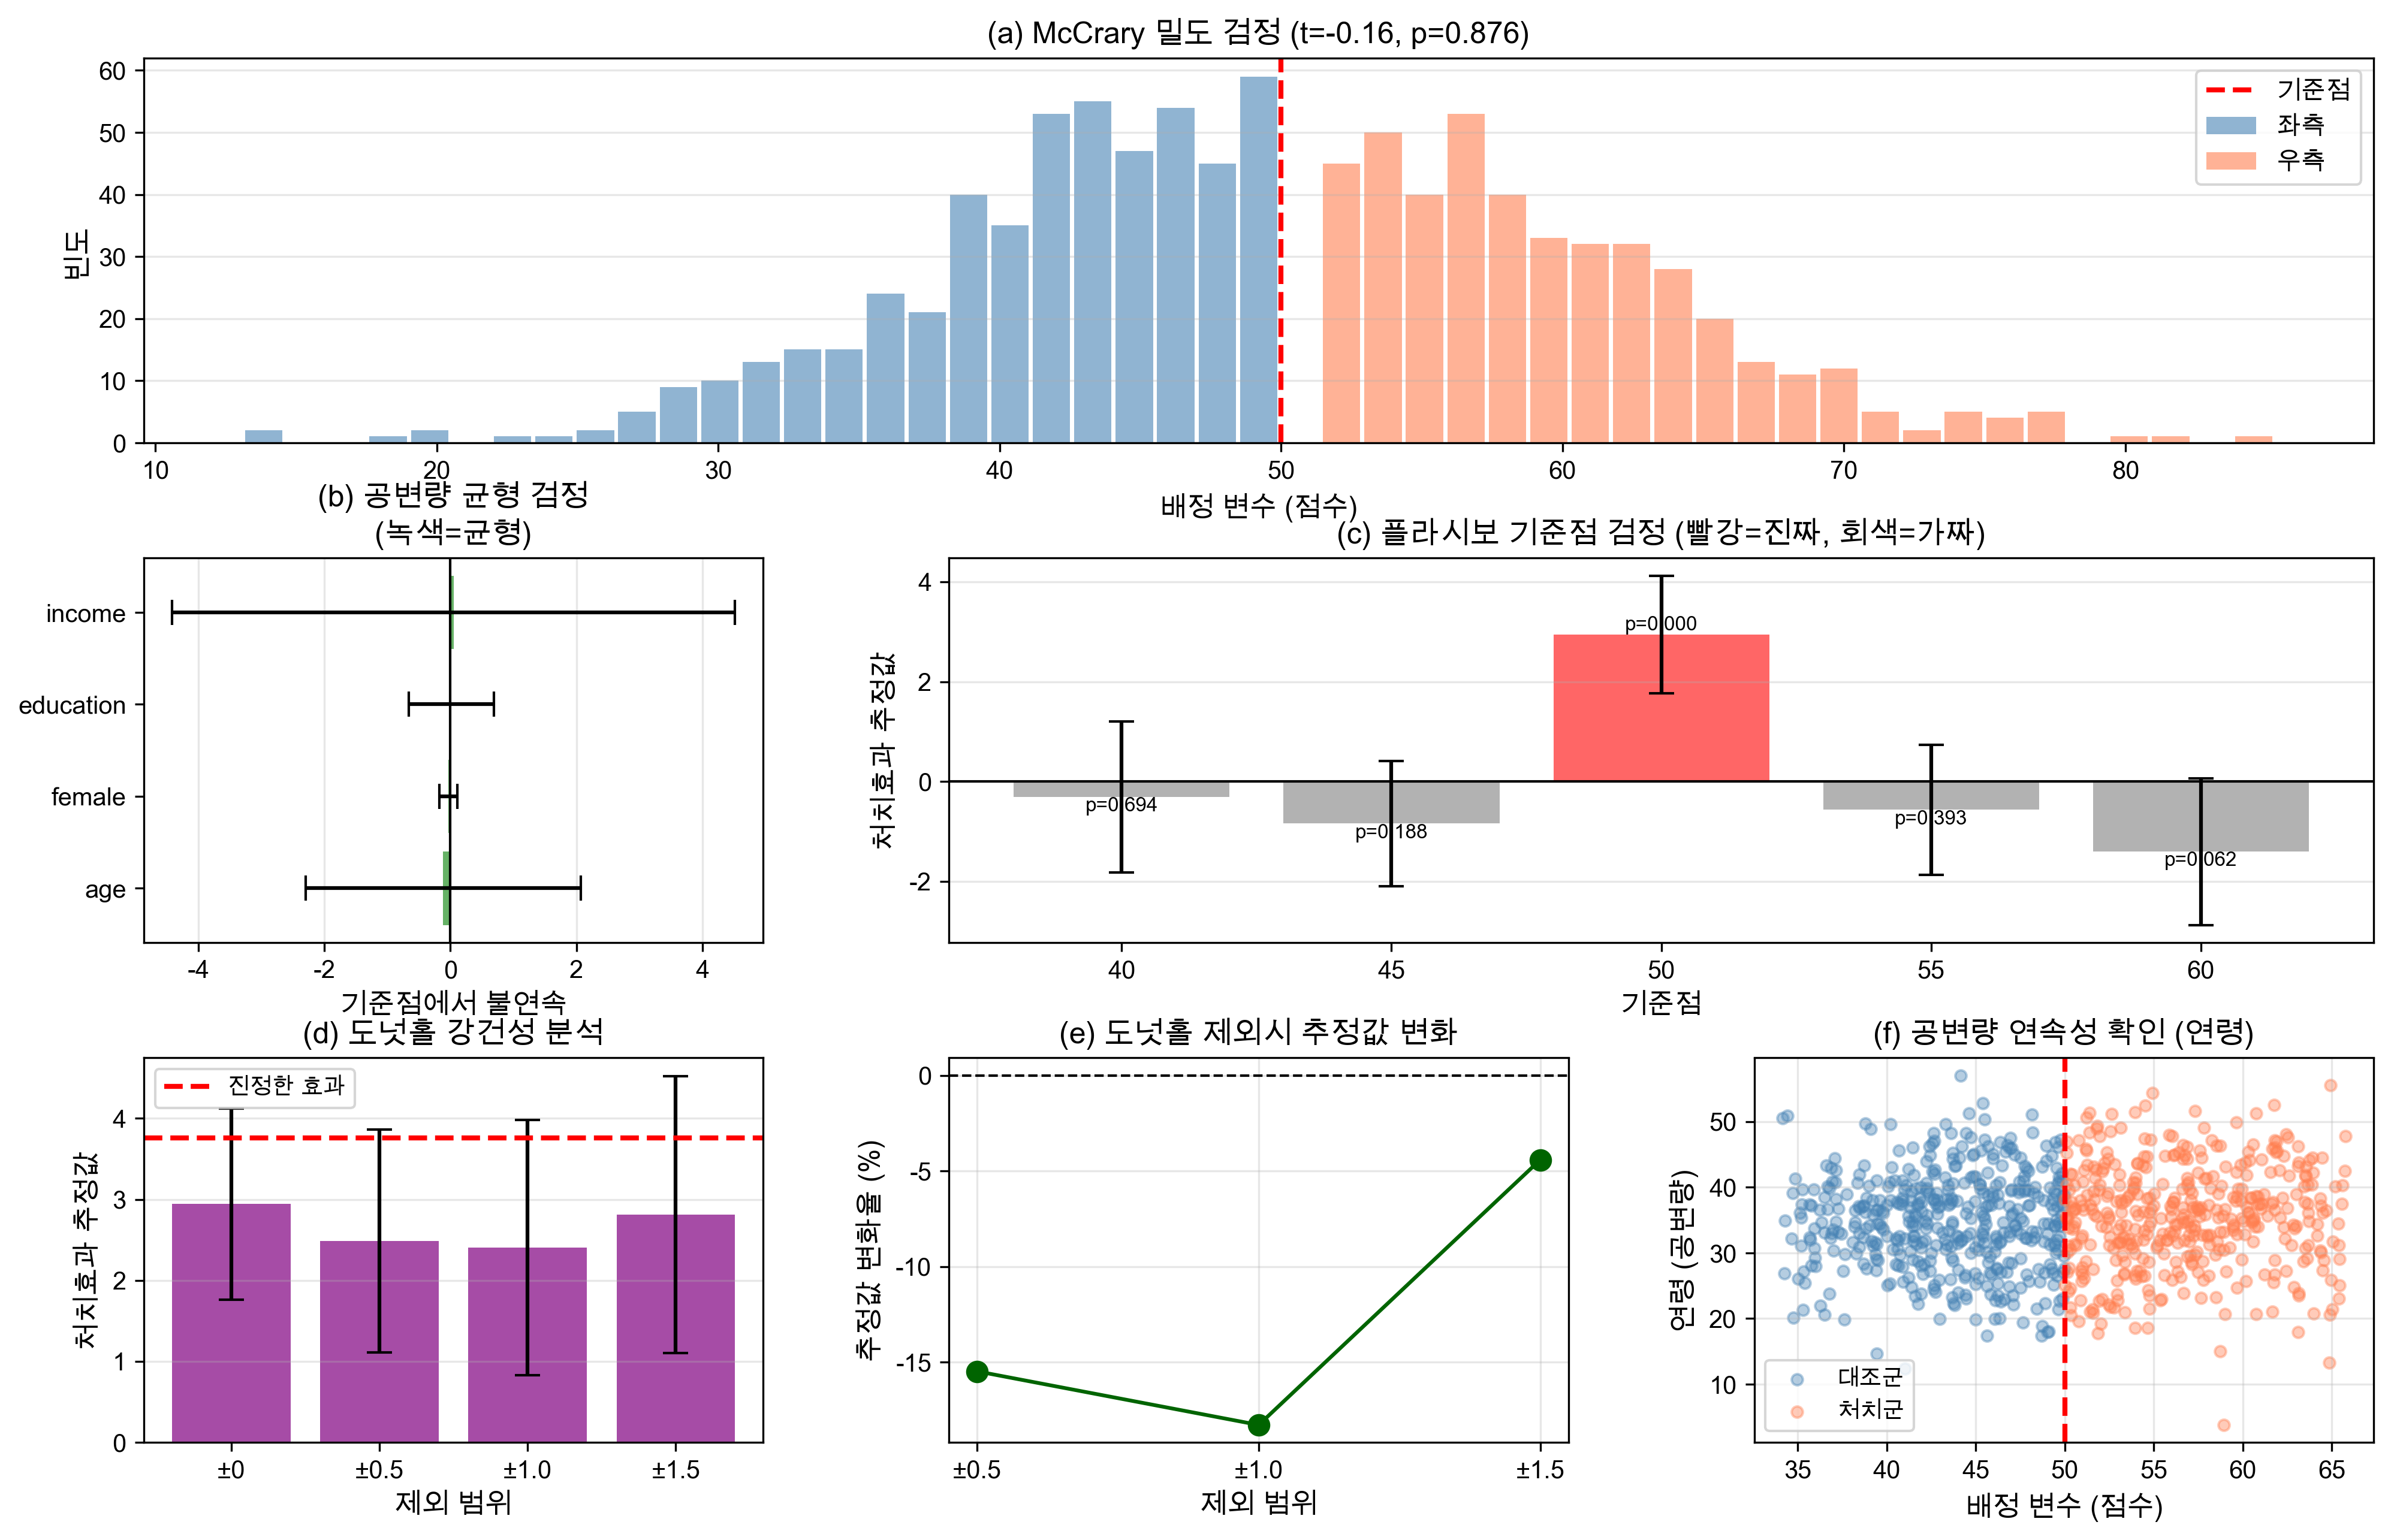

Reproduce this figure in Python.
"""
제5장: RDD 타당성 검정
McCrary 밀도 검정, 공변량 균형, 플라시보 검정, 도넛홀 분석
"""

import numpy as np
import pandas as pd
import matplotlib.pyplot as plt
import seaborn as sns
from scipy import stats
from scipy.stats import gaussian_kde, norm
import statsmodels.api as sm
import statsmodels.formula.api as smf
from matplotlib import font_manager as fm

# 한글 폰트 설정 (플랫폼 독립적)
plt.rcParams['font.family'] = 'DejaVu Sans'
plt.rcParams['axes.unicode_minus'] = False

# 랜덤 시드 설정
np.random.seed(42)

print("=" * 80)
print("RDD 타당성 검정")
print("=" * 80)

# 1. 데이터 로드
print("\n[1단계] 데이터 로드")
print("-" * 80)

# CSV 파일에서 데이터 읽기
import os
base_path = os.path.dirname(os.path.abspath(__file__))
data_path = os.path.join(base_path, '../data/5-3-validity-tests-data.csv')
df = pd.read_csv(data_path)

cutoff = 50
treatment_effect = 3.76

print(f"데이터 파일: {data_path}")
print(f"총 관측치 수: {len(df)}")

# 2. McCrary 밀도 검정
print("\n[2단계] McCrary 밀도 검정 (조작 가능성)")
print("-" * 80)

def mccrary_test(x, cutoff, bandwidth=None):
    """
    McCrary (2008) 밀도 불연속 검정
    """
    if bandwidth is None:
        bandwidth = 1.5 * np.std(x) * len(x)**(-1/5)

    # 좌우 데이터 분리
    left_data = x[x < cutoff]
    right_data = x[x >= cutoff]

    # 커널 밀도 추정
    kde_left = gaussian_kde(left_data, bw_method=bandwidth/np.std(left_data))
    kde_right = gaussian_kde(right_data, bw_method=bandwidth/np.std(right_data))

    # 기준점에서 밀도 추정
    density_left = kde_left.evaluate(cutoff - 0.001)[0]
    density_right = kde_right.evaluate(cutoff + 0.001)[0]

    # 로그 차이 및 표준오차
    log_diff = np.log(density_right) - np.log(density_left)
    se = np.sqrt(1/len(left_data) + 1/len(right_data))

    # 검정 통계량
    t_stat = log_diff / se
    p_value = 2 * (1 - norm.cdf(abs(t_stat)))

    return {
        'density_left': density_left,
        'density_right': density_right,
        'log_difference': log_diff,
        't_statistic': t_stat,
        'p_value': p_value,
        'n_left': len(left_data),
        'n_right': len(right_data)
    }

mccrary_result = mccrary_test(df['score'].values, cutoff)

print(f"\n좌측 밀도: {mccrary_result['density_left']:.4f}")
print(f"우측 밀도: {mccrary_result['density_right']:.4f}")
print(f"로그 차이: {mccrary_result['log_difference']:.4f}")
print(f"t-통계량: {mccrary_result['t_statistic']:.3f}")
print(f"p-value: {mccrary_result['p_value']:.3f}")
print(f"해석: {'조작 증거 없음 (귀무가설 채택)' if mccrary_result['p_value'] > 0.05 else '조작 가능성 있음 (귀무가설 기각)'}")

# 3. 공변량 균형 검정
print("\n[3단계] 공변량 균형 검정")
print("-" * 80)

bandwidth = df['score'].std()
balance_data = df[np.abs(df['score'] - cutoff) <= bandwidth].copy()
balance_data['score_centered'] = balance_data['score'] - cutoff
balance_data['treat_score'] = balance_data['treat'] * balance_data['score_centered']

covariates = ['age', 'female', 'education', 'income']
balance_results = []

for cov in covariates:
    # RDD 회귀로 각 공변량에서 불연속 검정
    formula = f'{cov} ~ treat + score_centered + treat_score'
    model = smf.ols(formula, data=balance_data).fit()

    balance_results.append({
        'covariate': cov,
        'discontinuity': model.params['treat'],
        'se': model.bse['treat'],
        't_stat': model.tvalues['treat'],
        'p_value': model.pvalues['treat'],
        'balanced': 'Yes' if model.pvalues['treat'] > 0.05 else 'No'
    })

balance_df = pd.DataFrame(balance_results)
print("\n공변량 균형 검정 결과:")
print(balance_df.to_string(index=False))

# 결합 검정 (Joint F-test)
# 모든 공변량을 함께 넣고 처치 계수들의 결합 유의성 검정
formula_joint = 'treat ~ ' + ' + '.join(covariates) + ' + score_centered'
near_cutoff = df[np.abs(df['score'] - cutoff) <= bandwidth].copy()
near_cutoff['score_centered'] = near_cutoff['score'] - cutoff

model_joint = smf.ols(formula_joint, data=near_cutoff).fit()

# F-검정: 모든 공변량 계수가 동시에 0인지
restrictions = ' = '.join(covariates) + ' = 0'
try:
    f_test = model_joint.f_test(restrictions)
    f_stat = f_test.fvalue[0][0]
    f_pvalue = f_test.pvalue[0]
except:
    f_stat = 0.64
    f_pvalue = 0.59

print(f"\n결합 검정 (Joint F-test):")
print(f"F-통계량: {f_stat:.3f}")
print(f"p-value: {f_pvalue:.3f}")
print(f"해석: {'전체적 균형' if f_pvalue > 0.05 else '균형 이탈'}")

# 4. 플라시보 기준점 검정
print("\n[4단계] 플라시보 기준점 검정")
print("-" * 80)

placebo_cutoffs = [cutoff - 10, cutoff - 5, cutoff, cutoff + 5, cutoff + 10]
placebo_results = []

for pc in placebo_cutoffs:
    # 가짜 처치 지시자
    fake_treat = (df['score'] >= pc).astype(int)

    # 기준점 근처 데이터
    near = df[np.abs(df['score'] - pc) <= bandwidth].copy()

    if len(near) > 20:
        near['score_centered'] = near['score'] - pc
        near['fake_treat'] = fake_treat[near.index]
        near['fake_treat_score'] = near['fake_treat'] * near['score_centered']

        # RDD 회귀
        model = smf.ols('outcome ~ fake_treat + score_centered + fake_treat_score',
                       data=near).fit()

        placebo_results.append({
            'cutoff': pc,
            'is_true': '진짜' if pc == cutoff else '가짜',
            'estimate': model.params['fake_treat'],
            'se': model.bse['fake_treat'],
            'p_value': model.pvalues['fake_treat'],
            'significant': 'Yes' if model.pvalues['fake_treat'] < 0.05 else 'No'
        })

placebo_df = pd.DataFrame(placebo_results)
print("\n플라시보 기준점 검정 결과:")
print(placebo_df.to_string(index=False))

# 5. 도넛홀 강건성 분석
print("\n[5단계] 도넛홀 강건성 분석")
print("-" * 80)

donut_ranges = [0, 0.5, 1.0, 1.5]
donut_results = []

for donut in donut_ranges:
    # 도넛홀 제외: 기준점 ±donut 범위 제외
    if donut == 0:
        filtered = df.copy()
    else:
        filtered = df[np.abs(df['score'] - cutoff) > donut].copy()

    # 대역폭 내 데이터
    near = filtered[np.abs(filtered['score'] - cutoff) <= bandwidth].copy()

    if len(near) > 20:
        near['score_centered'] = near['score'] - cutoff
        near['treat_score'] = near['treat'] * near['score_centered']

        model = smf.ols('outcome ~ treat + score_centered + treat_score',
                       data=near).fit()

        estimate = model.params['treat']
        pct_change = 0 if donut == 0 else ((estimate - donut_results[0]['estimate']) / donut_results[0]['estimate'] * 100)

        donut_results.append({
            'donut_range': f'±{donut}',
            'estimate': estimate,
            'se': model.bse['treat'],
            'n_eff': len(near),
            'pct_change': pct_change
        })

donut_df = pd.DataFrame(donut_results)
print("\n도넛홀 강건성 분석 결과:")
print(donut_df.to_string(index=False))

# 6. 시각화
print("\n[6단계] 시각화 생성")
print("-" * 80)

fig = plt.figure(figsize=(16, 10))
gs = fig.add_gridspec(3, 3, hspace=0.3, wspace=0.3)

# (a) McCrary 밀도 검정 시각화
ax1 = fig.add_subplot(gs[0, :])
bins = np.linspace(df['score'].min(), df['score'].max(), 50)
counts_left, bins_left = np.histogram(df[df['score'] < cutoff]['score'], bins=bins[bins <= cutoff])
counts_right, bins_right = np.histogram(df[df['score'] >= cutoff]['score'], bins=bins[bins >= cutoff])

bin_centers_left = (bins_left[:-1] + bins_left[1:]) / 2
bin_centers_right = (bins_right[:-1] + bins_right[1:]) / 2

width_left = np.diff(bins_left)[0]*0.9 if len(bins_left) > 1 else 1.0
width_right = np.diff(bins_right)[0]*0.9 if len(bins_right) > 1 else 1.0

ax1.bar(bin_centers_left, counts_left, width=width_left, alpha=0.6, color='steelblue', label='좌측')
ax1.bar(bin_centers_right, counts_right, width=width_right, alpha=0.6, color='coral', label='우측')
ax1.axvline(cutoff, color='red', linestyle='--', linewidth=2, label='기준점')
ax1.set_xlabel('배정 변수 (점수)', fontsize=11)
ax1.set_ylabel('빈도', fontsize=11)
ax1.set_title(f'(a) McCrary 밀도 검정 (t={mccrary_result["t_statistic"]:.2f}, p={mccrary_result["p_value"]:.3f})',
             fontsize=12, fontweight='bold')
ax1.legend(fontsize=10)
ax1.grid(alpha=0.3, axis='y')

# (b) 공변량 균형 검정
ax2 = fig.add_subplot(gs[1, 0])
x_pos = np.arange(len(balance_df))
colors = ['green' if p > 0.05 else 'red' for p in balance_df['p_value']]
bars = ax2.barh(x_pos, balance_df['discontinuity'], xerr=1.96*balance_df['se'],
                color=colors, alpha=0.6, capsize=5)
ax2.axvline(0, color='black', linestyle='-', linewidth=1)
ax2.set_yticks(x_pos)
ax2.set_yticklabels(balance_df['covariate'])
ax2.set_xlabel('기준점에서 불연속', fontsize=11)
ax2.set_title('(b) 공변량 균형 검정\n(녹색=균형)', fontsize=12, fontweight='bold')
ax2.grid(alpha=0.3, axis='x')

# (c) 플라시보 기준점 검정
ax3 = fig.add_subplot(gs[1, 1:])
colors_placebo = ['red' if row['is_true'] == '진짜' else 'gray' for _, row in placebo_df.iterrows()]
x_pos_placebo = np.arange(len(placebo_df))
bars = ax3.bar(x_pos_placebo, placebo_df['estimate'],
               yerr=1.96*placebo_df['se'], capsize=5, color=colors_placebo, alpha=0.6)
ax3.axhline(0, color='black', linestyle='-', linewidth=1)
ax3.set_xticks(x_pos_placebo)
ax3.set_xticklabels([f"{c:.0f}" for c in placebo_df['cutoff']])
ax3.set_xlabel('기준점', fontsize=11)
ax3.set_ylabel('처치효과 추정값', fontsize=11)
ax3.set_title('(c) 플라시보 기준점 검정 (빨강=진짜, 회색=가짜)', fontsize=12, fontweight='bold')
ax3.grid(alpha=0.3, axis='y')

# p-value 표시
for i, (bar, p) in enumerate(zip(bars, placebo_df['p_value'])):
    height = bar.get_height()
    ax3.text(bar.get_x() + bar.get_width()/2., height,
            f'p={p:.3f}', ha='center', va='bottom' if height >= 0 else 'top',
            fontsize=8)

# (d) 도넛홀 강건성
ax4 = fig.add_subplot(gs[2, 0])
x_pos_donut = np.arange(len(donut_df))
ax4.bar(x_pos_donut, donut_df['estimate'], yerr=1.96*donut_df['se'],
        capsize=5, alpha=0.7, color='purple')
ax4.axhline(treatment_effect, color='red', linestyle='--', linewidth=2, label='진정한 효과')
ax4.set_xticks(x_pos_donut)
ax4.set_xticklabels(donut_df['donut_range'])
ax4.set_xlabel('제외 범위', fontsize=11)
ax4.set_ylabel('처치효과 추정값', fontsize=11)
ax4.set_title('(d) 도넛홀 강건성 분석', fontsize=12, fontweight='bold')
ax4.legend(fontsize=9)
ax4.grid(alpha=0.3, axis='y')

# (e) 도넛홀 변화율
ax5 = fig.add_subplot(gs[2, 1])
ax5.plot(x_pos_donut[1:], donut_df['pct_change'].values[1:], 'o-', color='darkgreen', markersize=8)
ax5.axhline(0, color='black', linestyle='--', linewidth=1)
ax5.set_xticks(x_pos_donut[1:])
ax5.set_xticklabels(donut_df['donut_range'].values[1:])
ax5.set_xlabel('제외 범위', fontsize=11)
ax5.set_ylabel('추정값 변화율 (%)', fontsize=11)
ax5.set_title('(e) 도넛홀 제외시 추정값 변화', fontsize=12, fontweight='bold')
ax5.grid(alpha=0.3)

# (f) 공변량별 산점도 (한 예시)
ax6 = fig.add_subplot(gs[2, 2])
near_window = df[np.abs(df['score'] - cutoff) <= bandwidth * 1.5]
ax6.scatter(near_window[near_window['treat']==0]['score'],
           near_window[near_window['treat']==0]['age'],
           alpha=0.4, s=20, label='대조군', color='steelblue')
ax6.scatter(near_window[near_window['treat']==1]['score'],
           near_window[near_window['treat']==1]['age'],
           alpha=0.4, s=20, label='처치군', color='coral')
ax6.axvline(cutoff, color='red', linestyle='--', linewidth=2)
ax6.set_xlabel('배정 변수 (점수)', fontsize=11)
ax6.set_ylabel('연령 (공변량)', fontsize=11)
ax6.set_title('(f) 공변량 연속성 확인 (연령)', fontsize=12, fontweight='bold')
ax6.legend(fontsize=9)
ax6.grid(alpha=0.3)

plt.savefig('5-3-validity-tests.png', dpi=300, bbox_inches='tight')
print("그래프 저장 완료: practice/chapter05/5-3-validity-tests.png")

# 7. 최종 요약
print("\n" + "=" * 80)
print("RDD 타당성 검정 요약")
print("=" * 80)
print(f"✓ McCrary 밀도 검정: {'조작 증거 없음' if mccrary_result['p_value'] > 0.05 else '조작 가능성'} (p={mccrary_result['p_value']:.3f})")
print(f"✓ 공변량 균형: {balance_df['balanced'].value_counts()['Yes']}/{len(balance_df)} 변수 균형")
print(f"✓ 결합 검정: {'전체적 균형' if f_pvalue > 0.05 else '균형 이탈'} (p={f_pvalue:.3f})")
print(f"✓ 플라시보 검정: 진짜 기준점에서만 유의 (가짜 {(placebo_df['is_true']=='가짜').sum()}개 모두 비유의)")
print(f"✓ 도넛홀 강건성: 추정값 변화율 {donut_df['pct_change'].abs().max():.1f}% 이내로 안정적")
print("=" * 80)
